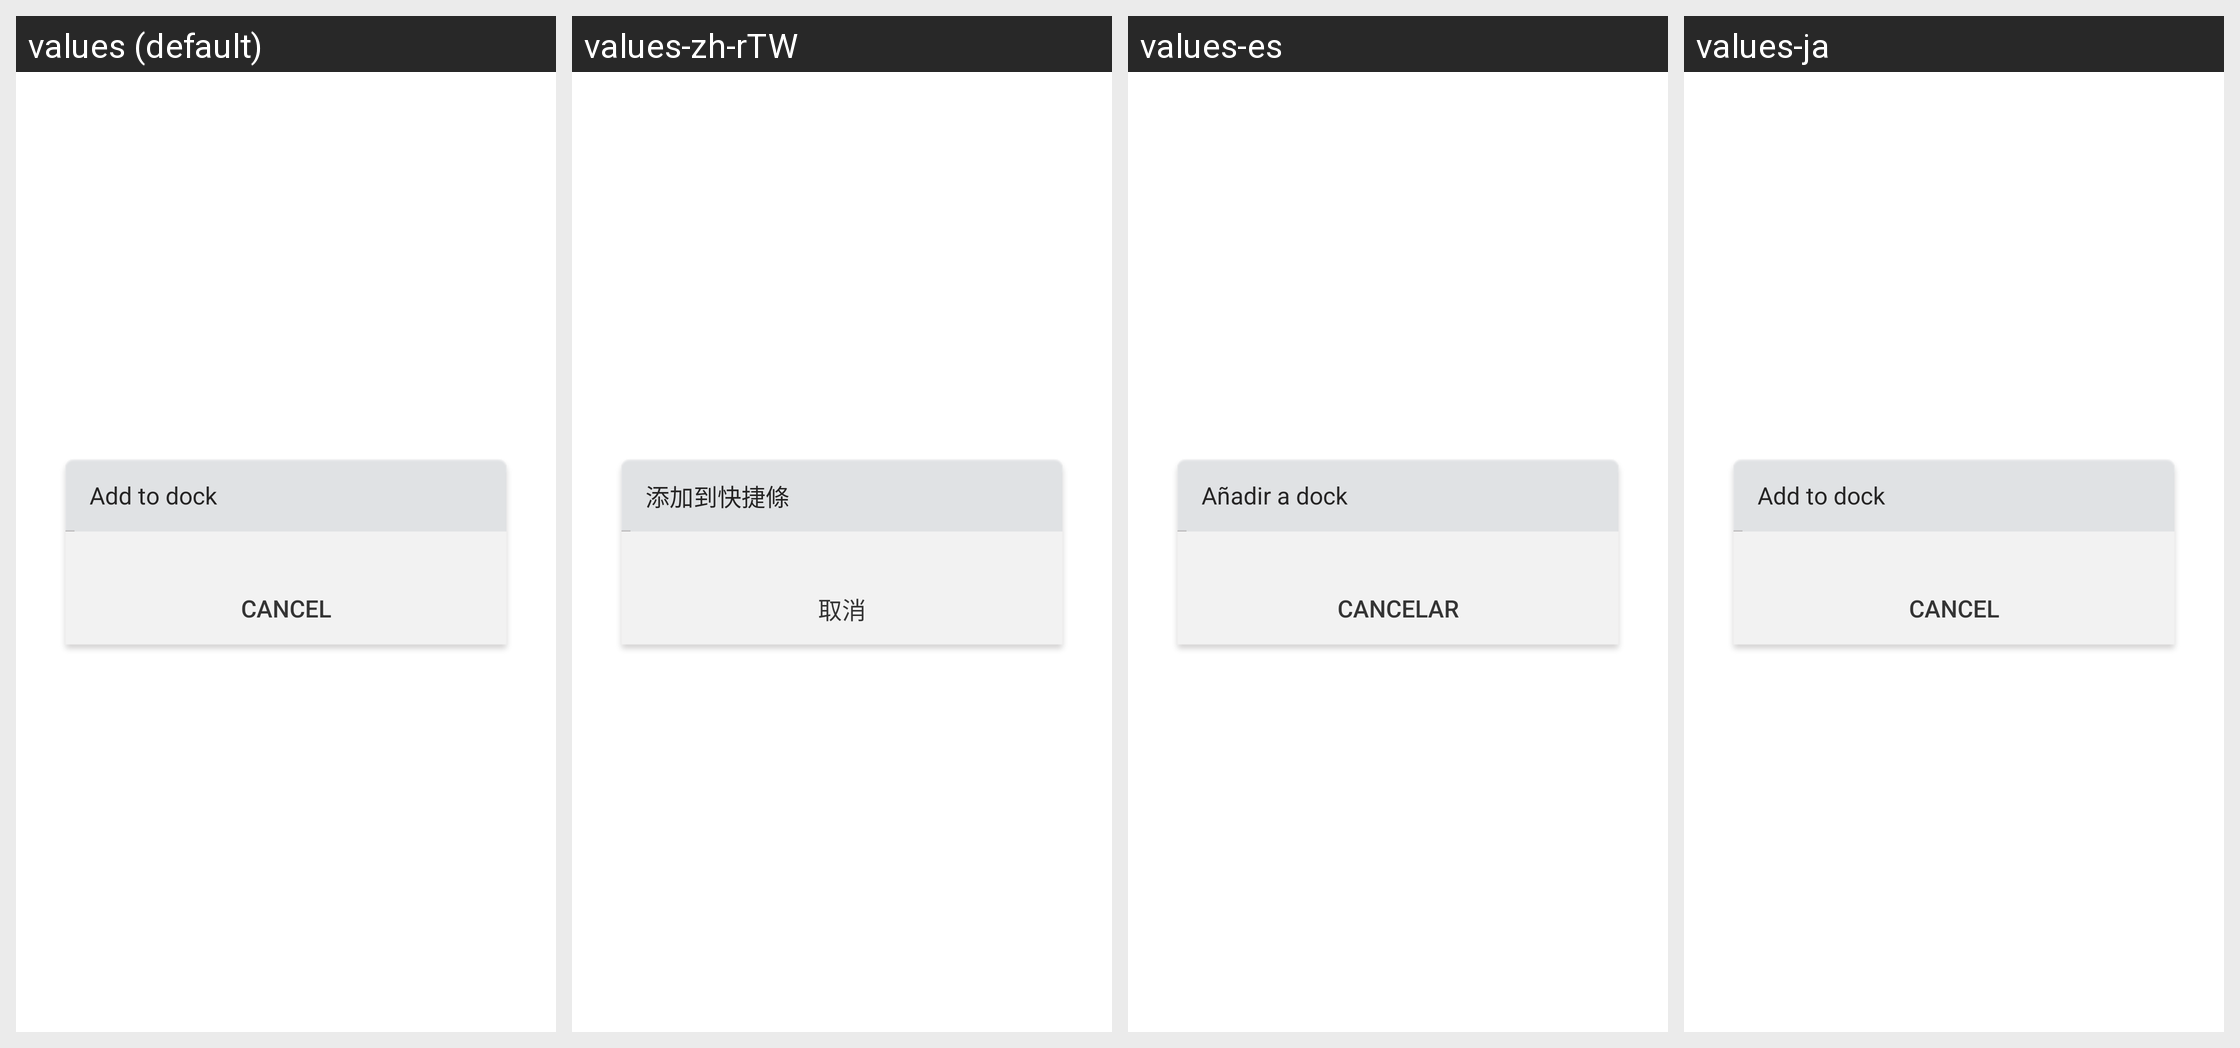

Strings drawn on this Android screen and how each of the app's shown locales translates them:
Android screen res/layout/dialog_dock_add_icon_index.xml rendered under 4 locales, left to right: values (default), values-zh-rTW, values-es, values-ja. Device: Nexus 5 (rendered at 1080×1920; each locale shown at half size, 540×960, under a caption strip naming it); theme Theme.MaterialComponents.DayNight.NoActionBar.
Other locales in the repository, not shown: values-de, values-fr, values-ko, values-ru, values-zh-rCN.
Strings drawn on this screen, with the default value and each locale's value (text and hints the layout hard-codes, and strings that could not be matched under every locale, appear in the picture but are not listed):

add_to_dock
  values: Add to dock
  values-zh-rTW: 添加到快捷條
  values-es: Añadir a dock
  values-ja: Add to dock  [not translated; the default value is used]

cancle
  values: Cancel
  values-zh-rTW: 取消
  values-es: Cancelar
  values-ja: Cancel  [not translated; the default value is used]
